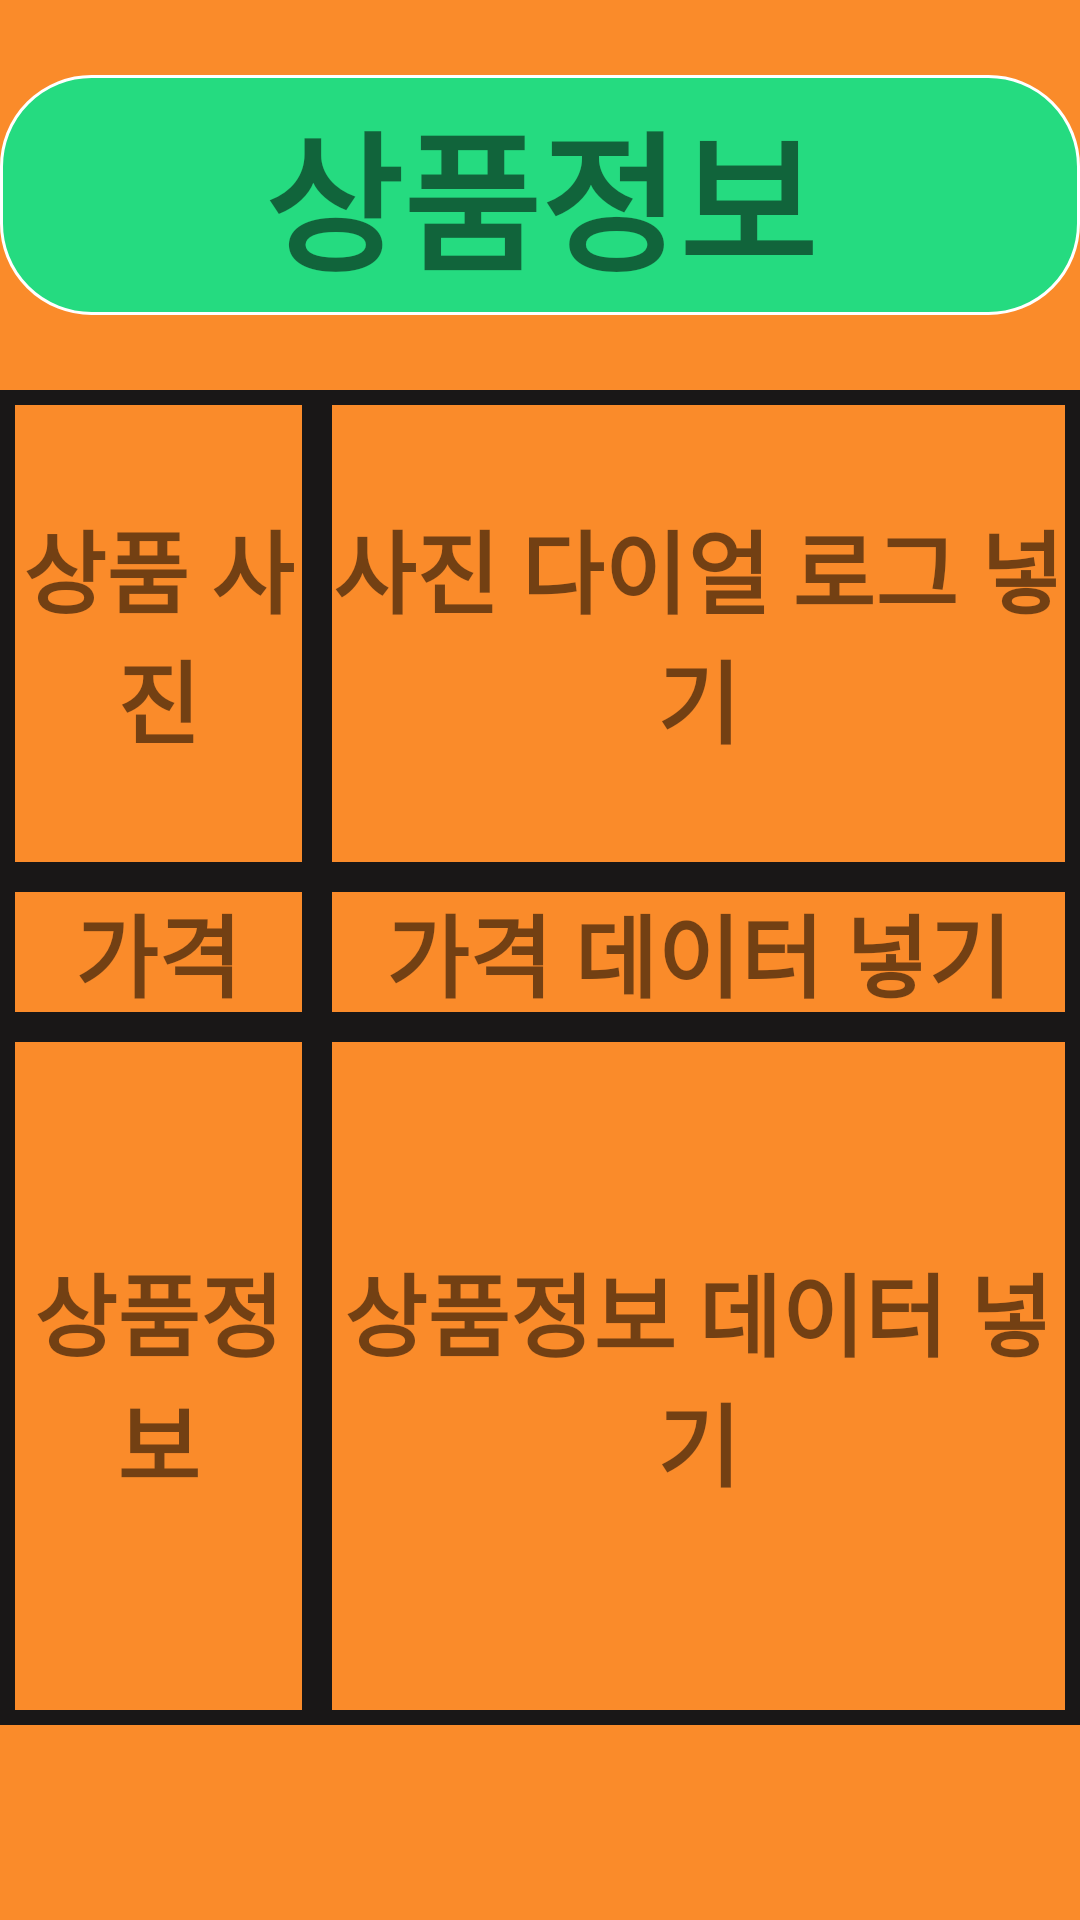

This screen was rendered from an Android layout file. Write that file and the resources it references.
<!-- AndroidManifest.xml: application theme Theme.ShopProject -->
<!-- res/layout/product_content.xml -->
<?xml version="1.0" encoding="utf-8"?>
<LinearLayout xmlns:android="http://schemas.android.com/apk/res/android"
    android:layout_width="match_parent"
    android:layout_height="match_parent"
    android:orientation="vertical"
    android:background="@color/mainbackground">

    <LinearLayout

        android:layout_width="match_parent"
        android:layout_height="130dp"
        android:orientation="horizontal">

        <TextView

            android:layout_width="0dp"
            android:layout_height="80dp"
            android:layout_gravity="center"
            android:layout_weight="1"
            android:background="@drawable/titleview"

            android:gravity="center"
            android:text="상품정보"
            android:textSize="50dp"
            android:textStyle="bold"

            ></TextView>



    </LinearLayout>

    <LinearLayout
        android:layout_width="match_parent"
        android:layout_height="445dp"
        android:orientation="horizontal">

        <LinearLayout

            android:layout_width="0dp"
            android:layout_height="match_parent"
            android:layout_weight="1"
            android:orientation="vertical"

            >

            <TextView
                android:id="@+id/product_image"
                android:layout_width="match_parent"
                android:layout_height="0dp"
                android:layout_weight="0.7"
                android:background="@drawable/edge"
                android:gravity="center"
                android:text="상품 사진"
                android:textSize="30dp"
                android:textStyle="bold"

                ></TextView>

            <TextView
                android:id="@+id/product_price"
                android:layout_width="match_parent"

                android:layout_height="50dp"
                android:background="@drawable/edge"
                android:gravity="center"
                android:text="가격"
                android:textSize="30dp"
                android:textStyle="bold"></TextView>

            <TextView
                android:id="@+id/product_content"
                android:layout_width="match_parent"
                android:layout_height="0dp"
                android:layout_weight="1"
                android:background="@drawable/edge"
                android:gravity="center"
                android:text="상품정보"
                android:textSize="30dp"
                android:textStyle="bold"></TextView>

        </LinearLayout>

        <LinearLayout

            android:layout_width="0dp"
            android:layout_height="match_parent"
            android:layout_weight="2.4"
            android:orientation="vertical">

            <TextView
                android:layout_width="match_parent"
                android:layout_height="0dp"
                android:layout_weight="0.7"
                android:background="@drawable/edge"
                android:gravity="center"
                android:text="사진 다이얼 로그 넣기"
                android:textSize="30dp"
                android:textStyle="bold">

            </TextView>

            <TextView
                android:layout_width="match_parent"
                android:layout_height="50dp"

                android:background="@drawable/edge"
                android:gravity="center"
                android:text="가격 데이터 넣기"
                android:textSize="30dp"
                android:textStyle="bold"

                ></TextView>

            <TextView
                android:layout_width="match_parent"
                android:layout_height="0dp"
                android:layout_weight="1"
                android:background="@drawable/edge"
                android:gravity="center"
                android:text="상품정보 데이터 넣기"
                android:textSize="30dp"
                android:textStyle="bold">

            </TextView>


        </LinearLayout>

    </LinearLayout>

    <LinearLayout
        android:layout_width="match_parent"
        android:layout_height="match_parent"
        android:orientation="vertical">

    <Button
        android:layout_marginTop="30dp"
        android:layout_marginBottom="30dp"
        android:id="@+id/product_backmenu"
        android:layout_width="wrap_content"
        android:layout_height="match_parent"
        android:text="돌아가기"
        android:textSize="30dp"
        android:layout_gravity="center"
        android:gravity="center">

    </Button>
    </LinearLayout>
</LinearLayout>
<!-- resources referenced by this layout -->
<resources>
  <color name="mainbackground">#fa8b2a</color>
  <!-- drawable edge (drawable-v24) -->
  <?xml version="1.0" encoding="utf-8"?>
  <shape xmlns:android="http://schemas.android.com/apk/res/android"
      android:shape="rectangle" >
      <solid android:color="@color/mainbackground" />
  
      <stroke
  
          android:width="5dp"
          android:color="#191717" />
  </shape>
  <!-- drawable titleview (drawable) -->
  <?xml version="1.0" encoding="utf-8"?>
  <shape xmlns:android="http://schemas.android.com/apk/res/android"
      android:shape="rectangle" >
      <solid android:color="@color/titlebackground"/>
      <corners android:bottomRightRadius="30dp"
          android:bottomLeftRadius="30dp"
          android:topLeftRadius="30dp"
          android:topRightRadius="30dp"/>
      <stroke
          android:width="1dp"
          android:color="@color/colorWhite" />
  </shape>
  <style name="Theme.ShopProject" parent="Theme.AppCompat.DayNight.NoActionBar">
          
          <item name="colorPrimary">@color/purple_500</item>
          <item name="colorPrimaryVariant">@color/purple_700</item>
          <item name="colorOnPrimary">@color/white</item>
          
          <item name="colorSecondary">@color/teal_200</item>
          <item name="colorSecondaryVariant">@color/teal_700</item>
          <item name="colorOnSecondary">@color/black</item>
          
          <item name="android:statusBarColor" tools:targetApi="l">?attr/colorPrimaryVariant</item>
          
      </style>
  <color name="titlebackground">#25db80</color>
  <color name="colorWhite">#FFFFFFFF</color>
  <color name="purple_500">#FF6200EE</color>
  <color name="purple_700">#FF3700B3</color>
  <color name="white">#FFFFFFFF</color>
  <color name="teal_200">#FF03DAC5</color>
  <color name="teal_700">#FF018786</color>
  <color name="black">#FF000000</color>
</resources>
